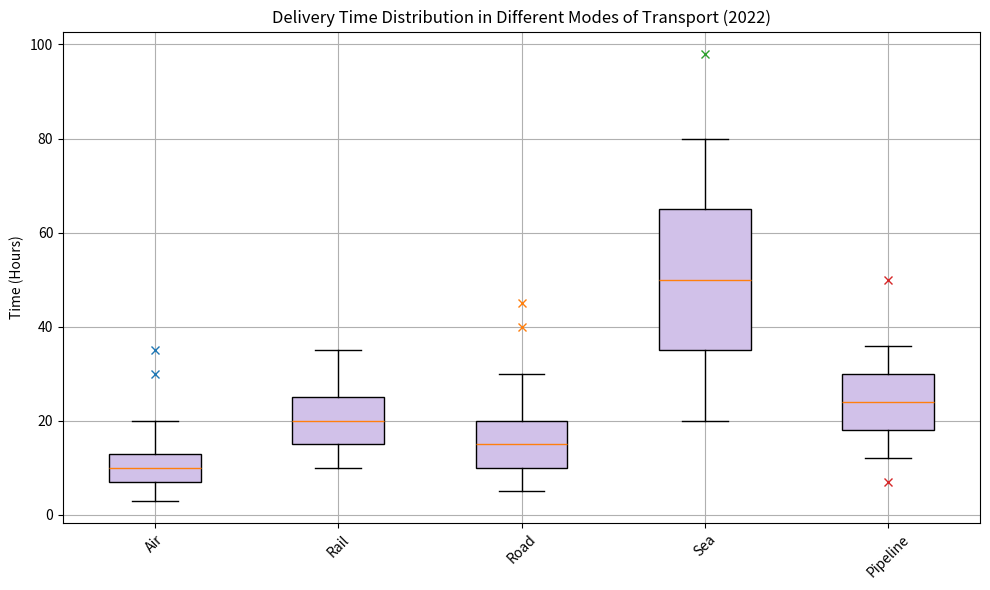

This chart was generated by the following Python code: (Note: this script raises an exception after producing the figure.)
import matplotlib.pyplot as plt
import numpy as np

# Restructure data
data = [
    ['Air', 3, 7, 10, 13, 20, [30, 35]],
    ['Rail', 10, 15, 20, 25, 35, []],
    ['Road', 5, 10, 15, 20, 30, [40, 45]],
    ['Sea', 20, 35, 50, 65, 80, [98]],
    ['Pipeline', 12, 18, 24, 30, 36, [7, 50]]
]

labels, min_time, q1_time, median_time, q3_time, max_time, outliers = zip(*data)

stats = [list(times) for times in zip(min_time, q1_time, median_time, q3_time, max_time)]

# Plotting
fig = plt.figure(figsize=(10,6))
ax = fig.add_subplot(111)

bp = ax.boxplot(stats, vert=True, patch_artist=True, whis=1.5)

colors = ['#D1C1E9', '#D1C1E9', '#D1C1E9', '#D1C1E9', '#D1C1E9']
for patch, color in zip(bp['boxes'], colors):
    patch.set_facecolor(color)

for i, outlier in enumerate(outliers):
    if outlier:
        ax.plot([i + 1] * len(outlier), outlier, "x")

ax.set_title('Delivery Time Distribution in Different Modes of Transport (2022)')
ax.set_ylabel('Time (Hours)')
ax.set_xticks(np.arange(1, len(labels) + 1))
ax.set_xticklabels(labels,rotation=45)

ax.yaxis.grid(True)
ax.xaxis.grid(True)

plt.tight_layout()
plt.savefig('/cpfs01/user/yehancheng/workspace/datasets/SimChartV2/demo/box/png/113_202312270030.png')
plt.clf()
